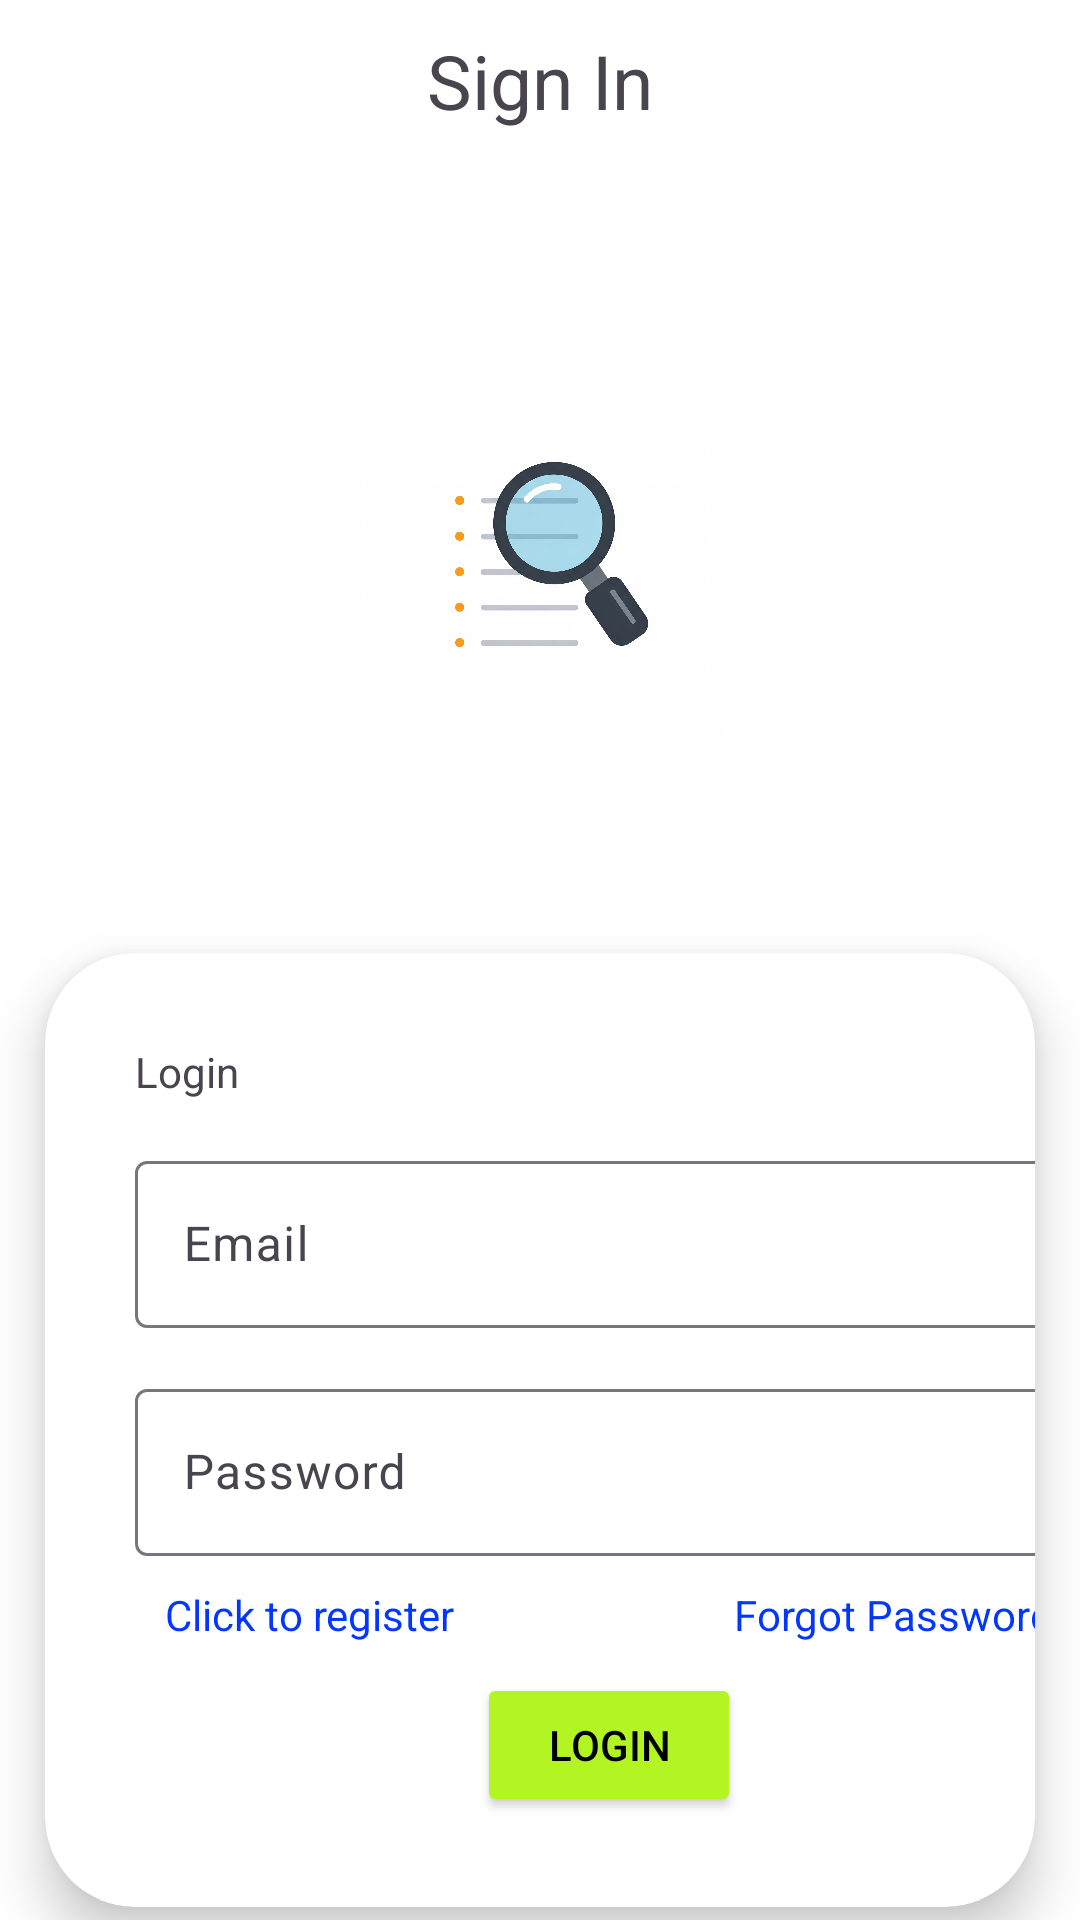

Reconstruct the res/layout file that produces this screen, plus the resources it refers to.
<!-- AndroidManifest.xml: application theme Theme.JobTracker -->
<!-- res/layout/activity_sign_up.xml -->
<?xml version="1.0" encoding="utf-8"?>
<androidx.constraintlayout.widget.ConstraintLayout xmlns:android="http://schemas.android.com/apk/res/android"
    xmlns:app="http://schemas.android.com/apk/res-auto"
    xmlns:tools="http://schemas.android.com/tools"
    android:id="@+id/main"
    android:layout_width="match_parent"
    android:layout_height="match_parent"
    android:background="@color/white"
    tools:context=".Sign_up">

    <LinearLayout
        android:id="@+id/linearLayout"
        android:layout_width="0dp"
        android:layout_height="wrap_content"
        android:orientation="vertical"
        android:padding="10dp"
        app:layout_constraintEnd_toEndOf="parent"
        app:layout_constraintStart_toStartOf="parent"
        app:layout_constraintTop_toTopOf="parent">

        <TextView
            android:layout_width="match_parent"
            android:layout_height="wrap_content"
            android:gravity="center"
            android:text="Sign In"
            android:textSize="25sp" />
    </LinearLayout>

    <ImageView
        android:id="@+id/imageView"
        android:layout_width="135dp"
        android:layout_height="126dp"
        android:layout_marginTop="68dp"
        android:src="@drawable/aiim"
        app:layout_constraintEnd_toEndOf="parent"
        app:layout_constraintHorizontal_bias="0.497"
        app:layout_constraintStart_toStartOf="parent"
        app:layout_constraintTop_toBottomOf="@+id/linearLayout" />

    <androidx.cardview.widget.CardView
        android:id="@+id/cardView"
        android:layout_width="match_parent"
        android:layout_height="wrap_content"
        android:layout_marginLeft="15dp"
        android:layout_marginRight="15dp"
        android:gravity="center"
        app:cardCornerRadius="30dp"
        app:cardElevation="10dp"
       android:layout_marginTop="70dp"
        app:layout_constraintEnd_toEndOf="parent"
        app:layout_constraintStart_toStartOf="parent"
        app:layout_constraintTop_toBottomOf="@+id/imageView">

        <LinearLayout
            android:layout_width="376dp"
            android:layout_height="match_parent"
            android:gravity="center"
            android:orientation="vertical"
            android:padding="30dp">

            <TextView
                android:layout_width="match_parent"
                android:layout_height="wrap_content"
                android:text="Login" />

            <com.google.android.material.textfield.TextInputLayout
                android:layout_width="match_parent"
                android:layout_height="wrap_content"
                android:layout_marginTop="15dp">

                <com.google.android.material.textfield.TextInputEditText
                    android:id="@+id/email"
                    android:layout_width="match_parent"
                    android:layout_height="wrap_content"
                    android:hint="Email" />

            </com.google.android.material.textfield.TextInputLayout>

            <com.google.android.material.textfield.TextInputLayout
                android:layout_width="match_parent"
                android:layout_height="wrap_content"
                android:layout_marginTop="15dp">

                <com.google.android.material.textfield.TextInputEditText
                    android:id="@+id/password"
                    android:layout_width="match_parent"
                    android:layout_height="wrap_content"
                    android:inputType="textPassword"
                    android:hint="Password" />


            </com.google.android.material.textfield.TextInputLayout>

            <ProgressBar
                android:id="@+id/_progressBar"
                android:layout_width="wrap_content"
                android:layout_height="wrap_content"
                android:layout_marginTop="15dp"
                android:visibility="gone" />
            <LinearLayout
                android:layout_width="match_parent"
                android:layout_height="wrap_content"
                android:padding="10dp"
                android:orientation="horizontal">
                <TextView
                    android:id="@+id/register"
                    android:layout_width="wrap_content"
                    android:layout_height="wrap_content"
                    android:layout_weight="1"
                    android:textColor="@color/deep_blue"
                    android:text="Click to register" />
                <TextView
                    android:id="@+id/reset_password"
                    android:layout_width="wrap_content"
                    android:layout_height="wrap_content"
                    android:layout_weight="1"
                    android:gravity="end"
                    android:textColor="@color/deep_blue"
                    android:text="Forgot Password" />
            </LinearLayout>


            <Button
                android:id="@+id/btn_login"
                android:layout_width="wrap_content"
                android:layout_height="wrap_content"
                android:backgroundTint="@color/faint_lime"
                android:text="Login"
                android:textColor="@color/black"/>

        </LinearLayout>
    </androidx.cardview.widget.CardView>


</androidx.constraintlayout.widget.ConstraintLayout>
<!-- resources referenced by this layout -->
<resources>
  <color name="black">#FF000000</color>
  <color name="deep_blue">#0336ff</color>"
  <color name="faint_lime">#b2f522</color>
  <color name="white">#FFFFFFFF</color>
  <!-- drawable aiim: jpeg bitmap (drawable, 96045 bytes) -->
  <style name="Theme.JobTracker" parent="Base.Theme.JobTracker" />
  <style name="Base.Theme.JobTracker" parent="Theme.Material3.Light.NoActionBar">
          
          
          <item name="android:windowIsTranslucent">true</item>
      </style>
</resources>
